Image classification data set "ProvaDV" (nigno17/Datasets on GitHub). Class labels (9): apple, banana, dice, flat screwdriver, hammer, lemon, orange, spatula, tennis ball.

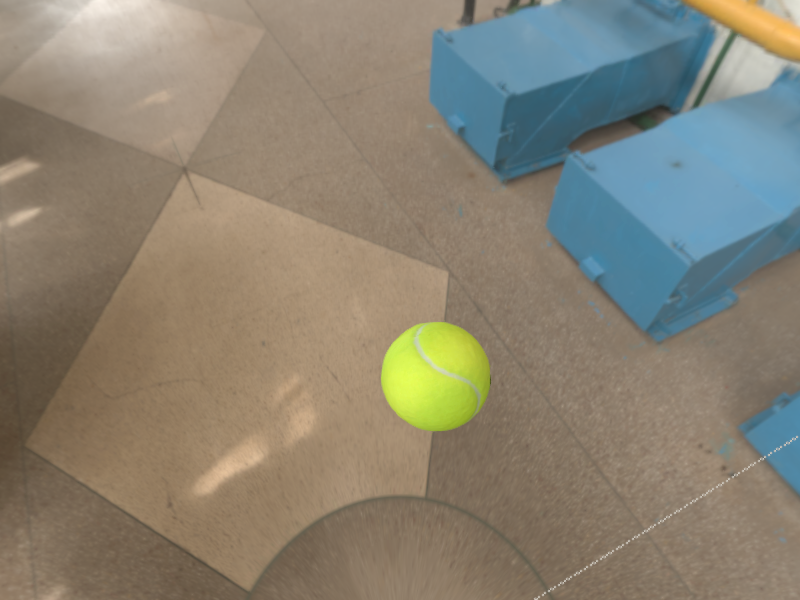
Label: tennis ball

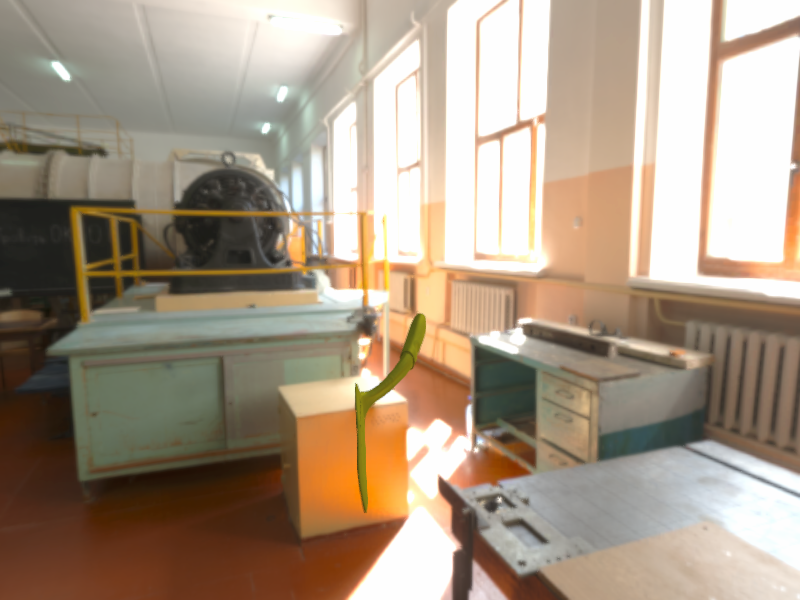
Label: spatula

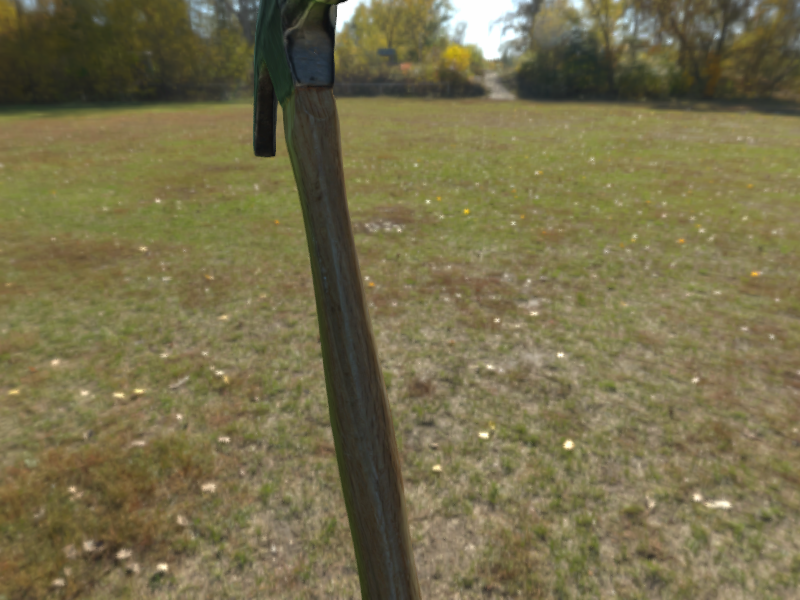
Label: hammer

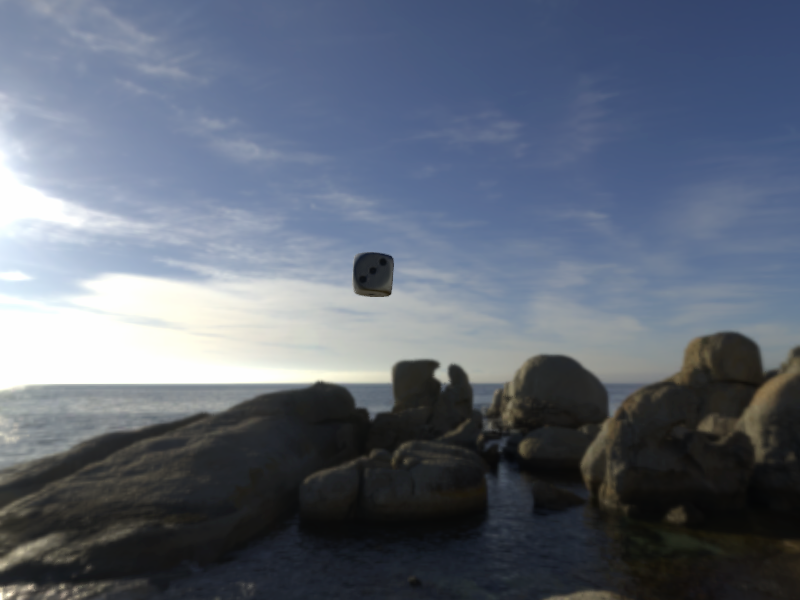
Label: dice

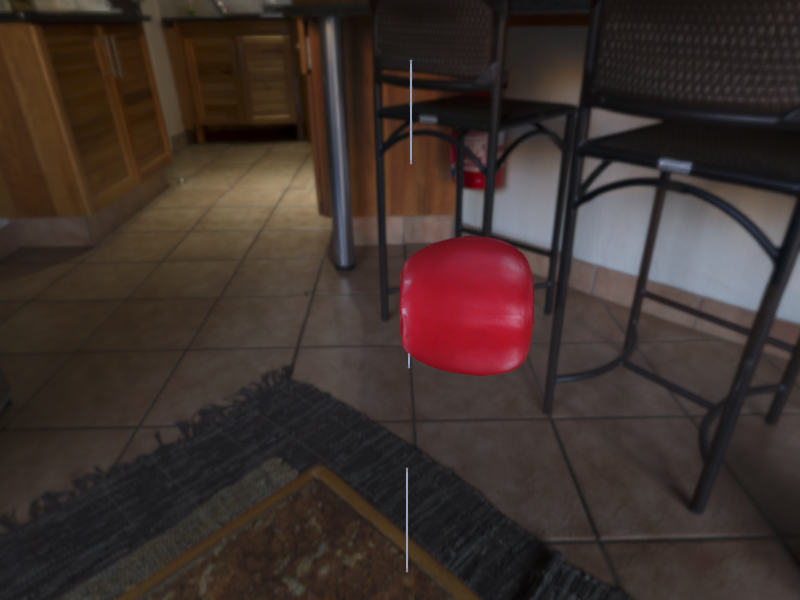
Label: apple

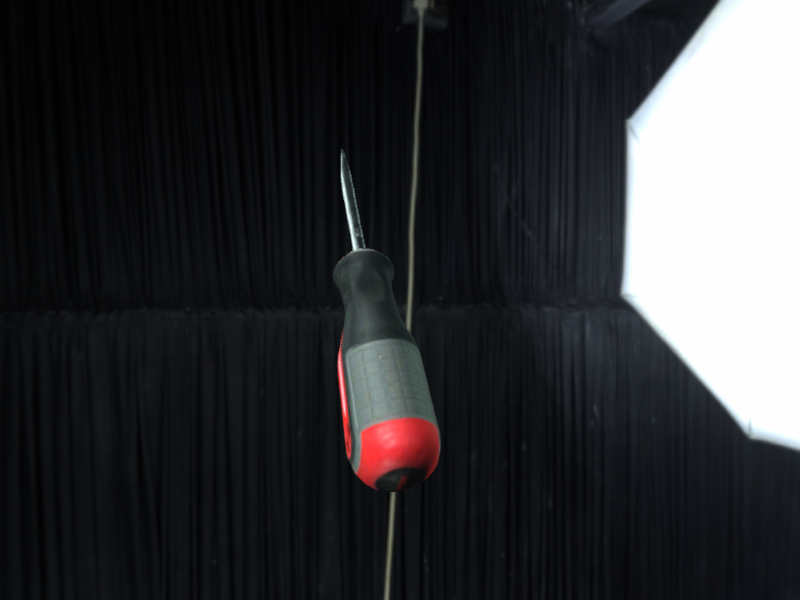
Label: flat screwdriver
